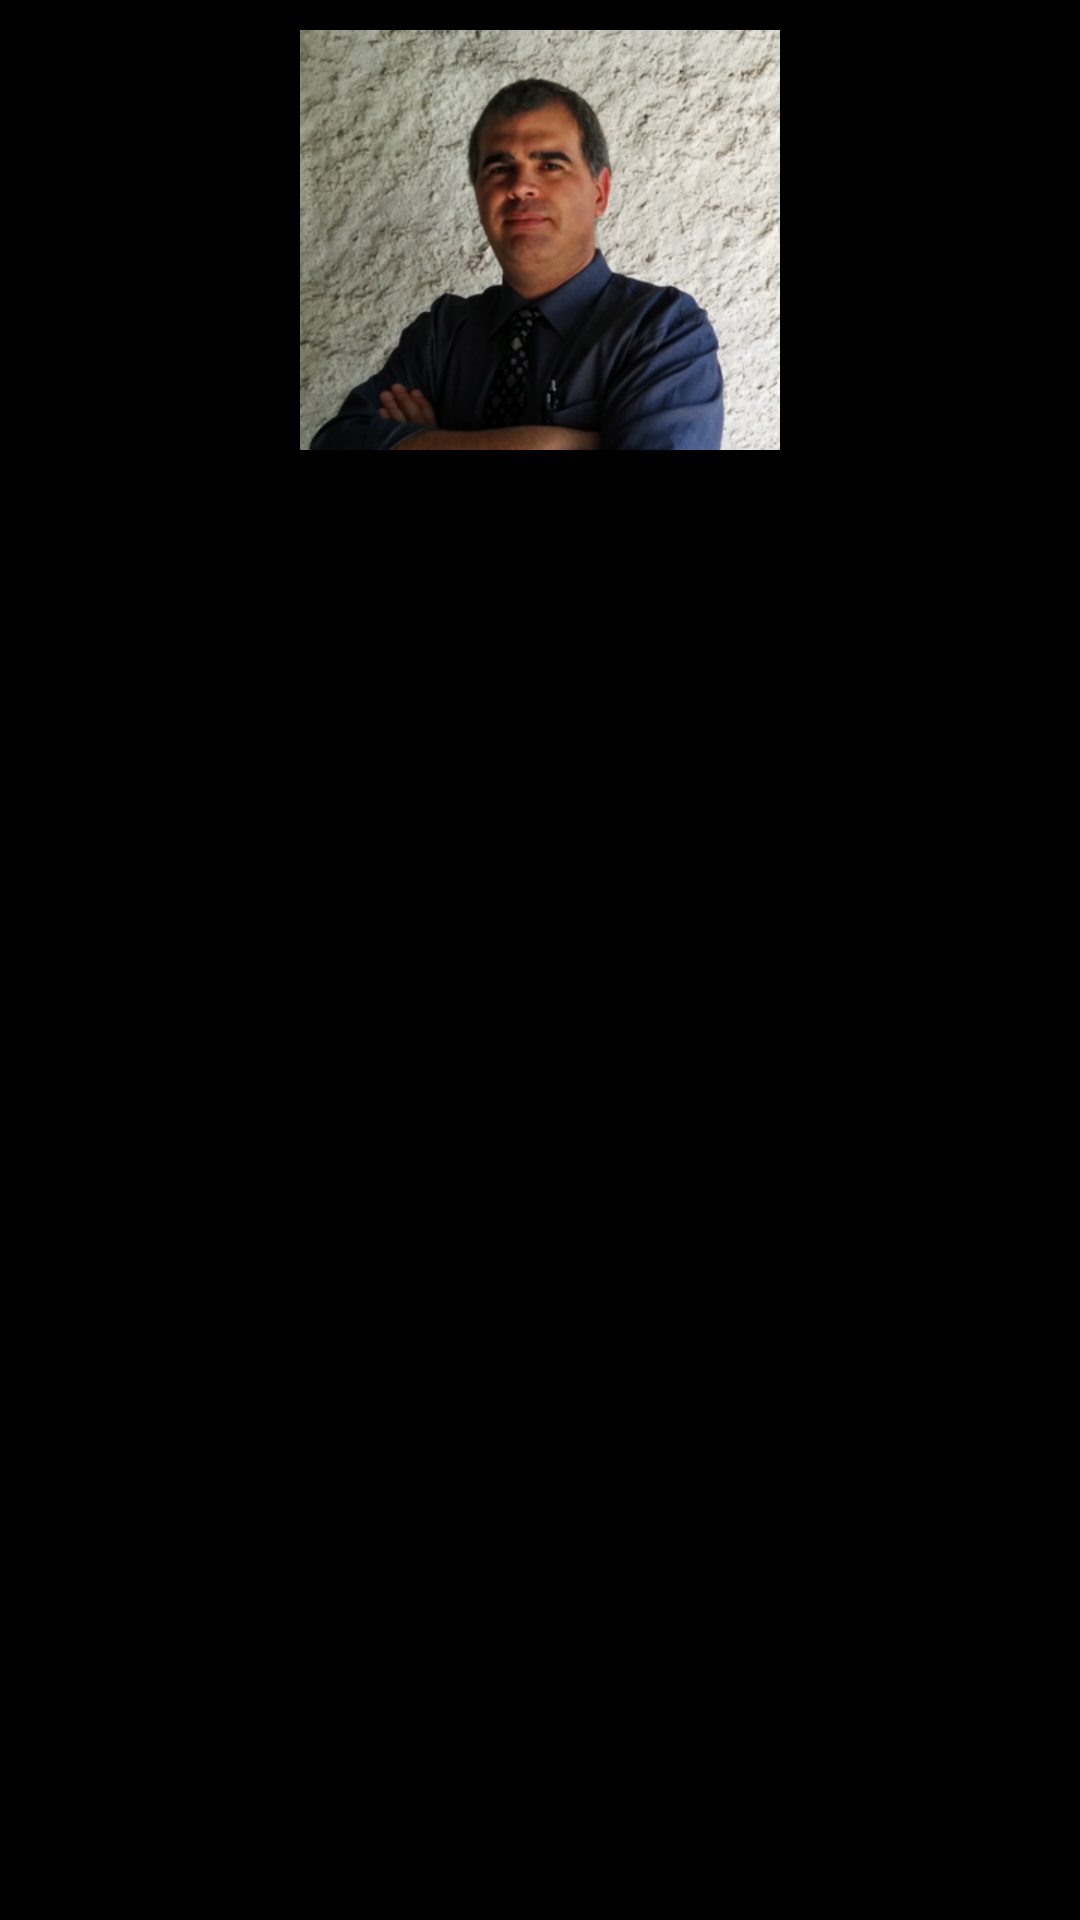

Reconstruct the res/layout file that produces this screen, plus the resources it refers to.
<!-- AndroidManifest.xml: application theme AppTheme -->
<!-- res/layout/activity_presencia_amigo.xml -->
<RelativeLayout xmlns:android="http://schemas.android.com/apk/res/android"
    xmlns:tools="http://schemas.android.com/tools"
    android:id="@+id/pantalla"
    android:layout_width="match_parent"
    android:layout_height="match_parent"
    android:paddingBottom="@dimen/activity_vertical_margin"
    android:paddingLeft="@dimen/activity_horizontal_margin"
    android:paddingRight="@dimen/activity_horizontal_margin"
    android:paddingTop="@dimen/activity_vertical_margin"
    android:background="#000000"
    tools:context=".PresenciaAmigo" >

    <ImageView
        android:contentDescription="@string/desc"
        android:id="@+id/imagen_amigo"
        android:layout_width="wrap_content"
        android:layout_height="wrap_content"
        android:layout_centerHorizontal="true"
        android:paddingTop="10dp"
        android:src="@drawable/julio" />

    <TextView
        android:id="@+id/datos_amigo"
        android:background="#000000"
        android:textColor="@color/white"
        android:layout_width="wrap_content"
        android:layout_height="wrap_content"
        android:layout_below="@+id/imagen_amigo"
        android:layout_marginTop="15dp"
        />

</RelativeLayout>
<!-- resources referenced by this layout -->
<resources>
  <!-- drawable julio: png bitmap (drawable-ldpi, 106188 bytes) -->
  <string name="desc">boton</string>
  <style name="AppTheme" parent="AppBaseTheme">
           
          
      </style>
  <style name="AppBaseTheme" parent="android:Theme.Light">
          
      </style>
  <!-- not gathered from this repository: default colours our renderer supplied (Android Studio template values) -->
  <color name="white">#FFFFFFFF</color>
</resources>
